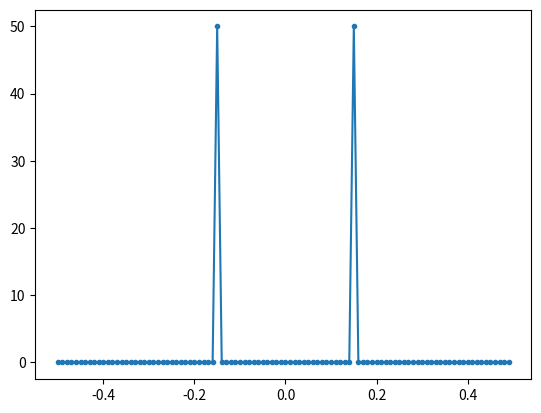
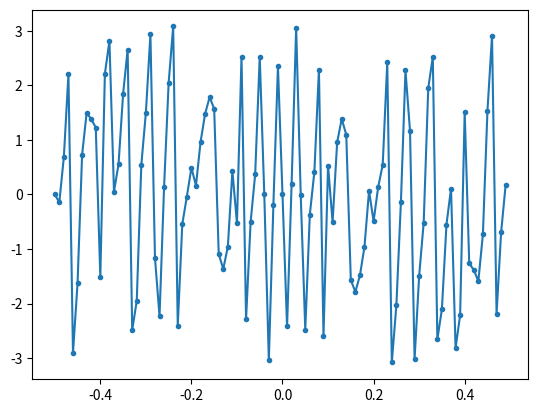

Here is the Python script that generated these plots, in order:
import numpy as np
import matplotlib.pyplot as plt

Fs = 1 # 1Hz
N = 100 # кількість точок для моделювання та розмір нашого ШПФ

t = np.arange(N)
s = np.sin(0.15 * 2 * np.pi * t)
S = np.fft.fftshift(np.fft.fft(s))

S_mag = np.abs(S)
S_phase = np.angle(S)
f = np.arange(Fs/-2, Fs/2, Fs/N)

plt.figure(0)
plt.plot(f, S_mag, '.-')
plt.figure(1)
plt.plot(f, S_phase, '.-')
plt.show()